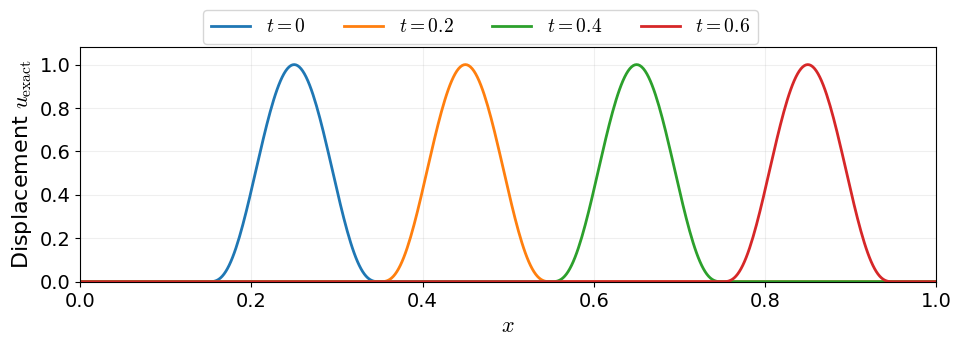

Generate this figure with matplotlib: (Note: this script raises an exception after producing the figure.)
"""Plot the exact traveling pulse in the first transient lecture."""

from pathlib import Path

import matplotlib

matplotlib.use("Agg")
import matplotlib.pyplot as plt
import numpy as np

plt.rcParams.update(
    {"font.size": 13, "axes.labelsize": 14, "legend.fontsize": 11,
     "lines.linewidth": 2, "savefig.bbox": "tight",
     "mathtext.fontset": "cm", "font.family": "DejaVu Sans"}
)


def wave_pulse(s):
    return np.maximum(1 - 100*(s - 0.25)**2, 0)**3


x = np.linspace(0, 1, 501)
fig, ax = plt.subplots(figsize=(9.5, 3.4), layout="constrained")
for time in (0, 0.2, 0.4, 0.6):
    ax.plot(x, wave_pulse(x-time), label=rf"$t={time:g}$")
ax.set(xlabel=r"$x$", ylabel=r"Displacement $u_{\mathrm{exact}}$",
       xlim=(0, 1), ylim=(0, 1.08))
ax.tick_params(labelsize=14)
ax.xaxis.label.set_size(16)
ax.yaxis.label.set_size(16)
ax.grid(alpha=0.2)
fig.legend(*ax.get_legend_handles_labels(),
           loc="outside upper center", ncols=4, fontsize=14)
fig.savefig(Path(__file__).resolve().parent / "exact_wave.pdf")
plt.close(fig)
